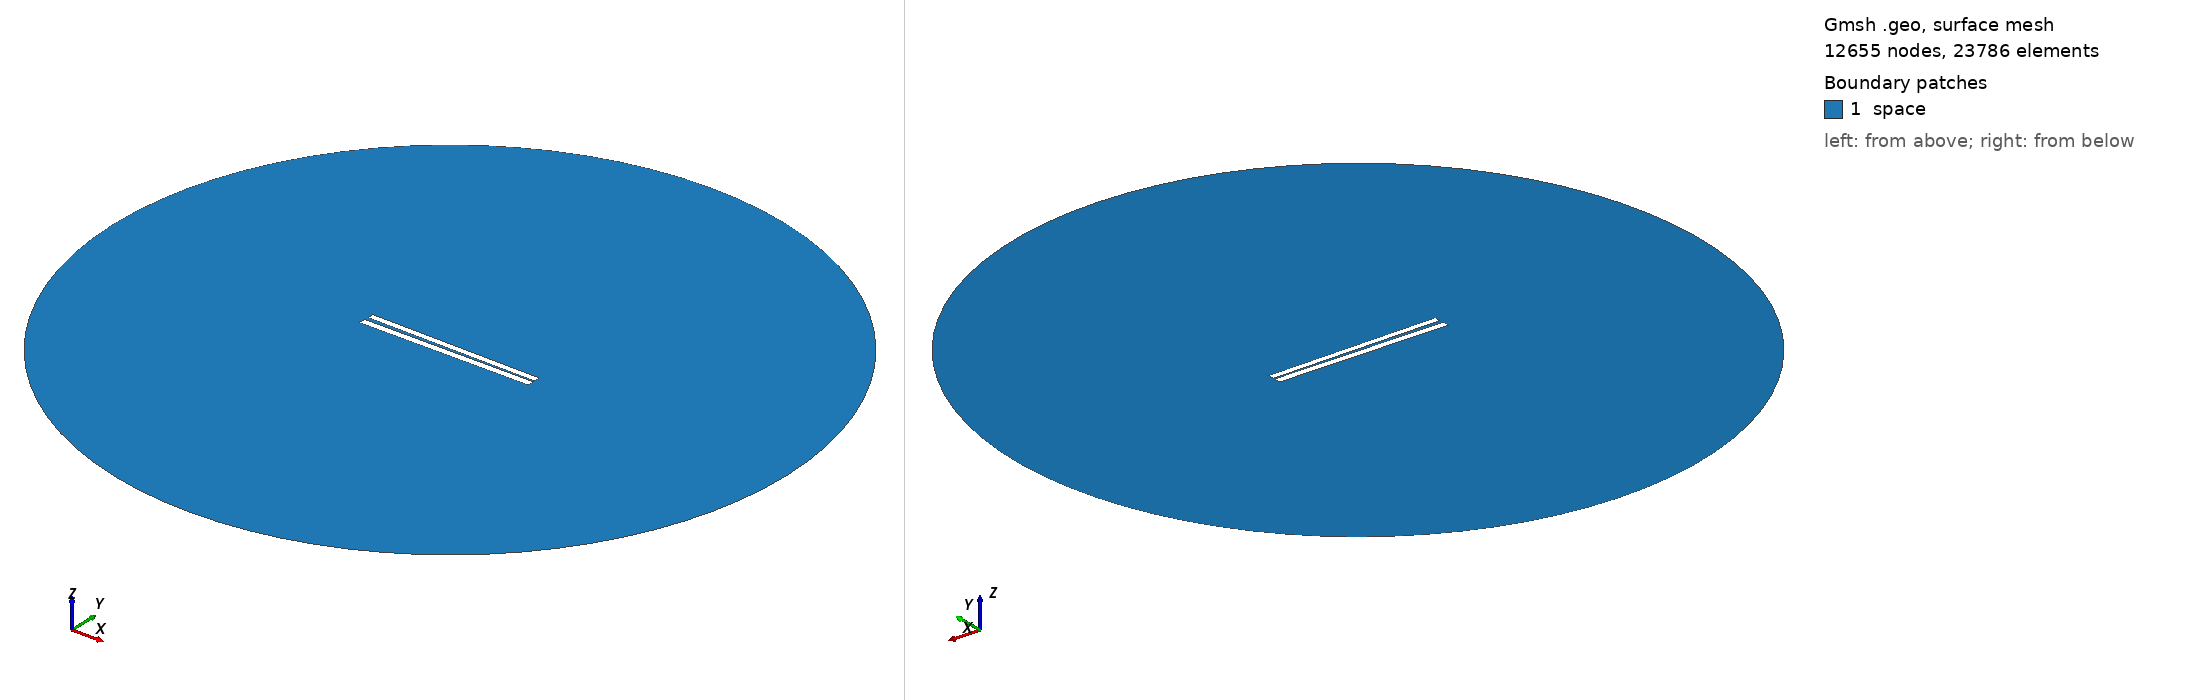

Gmsh geometry script, surface-meshed: 12655 nodes, 23786 surface elements. Boundary patches (legend numbers): 1 space. Left view from above one corner, right view from below the opposite corner. Legend entries are the model's physical surfaces. The drawing asked Gmsh for element sizes between 1% and 20% of the model's largest extent; the script's own settings can give other sizes.

=== 109.geo (drawn) ===
// Set the geometry kernel
SetFactory("OpenCASCADE");

//---------------------------------------
// Rectangles
//---------------------------------------

// Rectangle 1 (top)
Point(1) = {-49.84444444444444, 0.9055555555555556, 0, 1.0};
Point(2) = {49.84444444444444, 0.9055555555555556, 0, 1.0};
Point(3) = {49.84444444444444, 4.594444444444444, 0, 1.0};
Point(4) = {-49.84444444444444, 4.594444444444444, 0, 1.0};

Line(1) = {1, 2};
Line(2) = {2, 3};
Line(3) = {3, 4};
Line(4) = {4, 1};

Line Loop(1) = {1, 2, 3, 4};
Plane Surface(1) = {1};

Rotate { {0, 0, 1}, {0,  0.75,  0}, -0.014 } {
  Surface{1};
}

// Rectangle 2 (bottom)
Point(5) = {-50,-0.75, 0, 1.0};
Point(6) = { 50,-0.75, 0, 1.0};
Point(7) = { 50,-4.75, 0, 1.0};
Point(8) = {-50,-4.75, 0, 1.0};

Line(5) = {5, 6};
Line(6) = {6, 7};
Line(7) = {7, 8};
Line(8) = {8, 5};

Line Loop(2) = {5, 6, 7, 8};
Plane Surface(2) = {2}; 


//---------------------------------------
// Circle
//---------------------------------------

// Define points
Point(9) = {0, 0, 0};        // Center
Point(10) = {200, 0, 0};     // Start point
Point(11) = {0, 200, 0};     // 90 degrees
Point(12) = {-200, 0, 0};    // 180 degrees
Point(13) = {0, -200, 0};    // 270 degrees

// Define circle arcs (each needs start, center, end)
Circle(9) = {10, 9, 11};
Circle(10) = {11, 9, 12};
Circle(11) = {12, 9, 13};
Circle(12) = {13, 9, 10};

// Define curve loop and surface if needed
Curve Loop(3) = {9, 10, 11, 12};
Surface(3) = {3};

// Subtract Rectangles from Circle
BooleanDifference{ Surface{3}; Delete; }{ Surface{1}; Surface{2}; Delete; }

//---------------------------------------
// Transfinite Lines and Surface
//---------------------------------------
r = 7;
Transfinite Line {1, 3} = 50*r Using Progression 1;
Transfinite Line {2, 4} = 2*r Using Progression 1;
Transfinite Line {5, 7} = 50*r Using Progression 1;
Transfinite Line {6, 8} = 2*r Using Progression 1;
Transfinite Line {9, 10, 11, 12} = 20 Using Progression 1;

//---------------------------------------
// Define Physical Groups
//---------------------------------------                

//--- Physical Curves
// Physical groups for boundaries
Physical Line("force_segment", 10) = {1};
Physical Line("upper_plate", 11) = {2, 3, 4};
Physical Line("lower_plate", 12) = {5, 6, 7, 8};
Physical Line("boundary", 20) = {9, 10, 11, 12};

//--- Physical Surfaces
Physical Surface("space", 30) = {3};

//---------------------------------------
// 6. Generate the Mesh
//---------------------------------------
Mesh 2;  // 2D mesh generation
